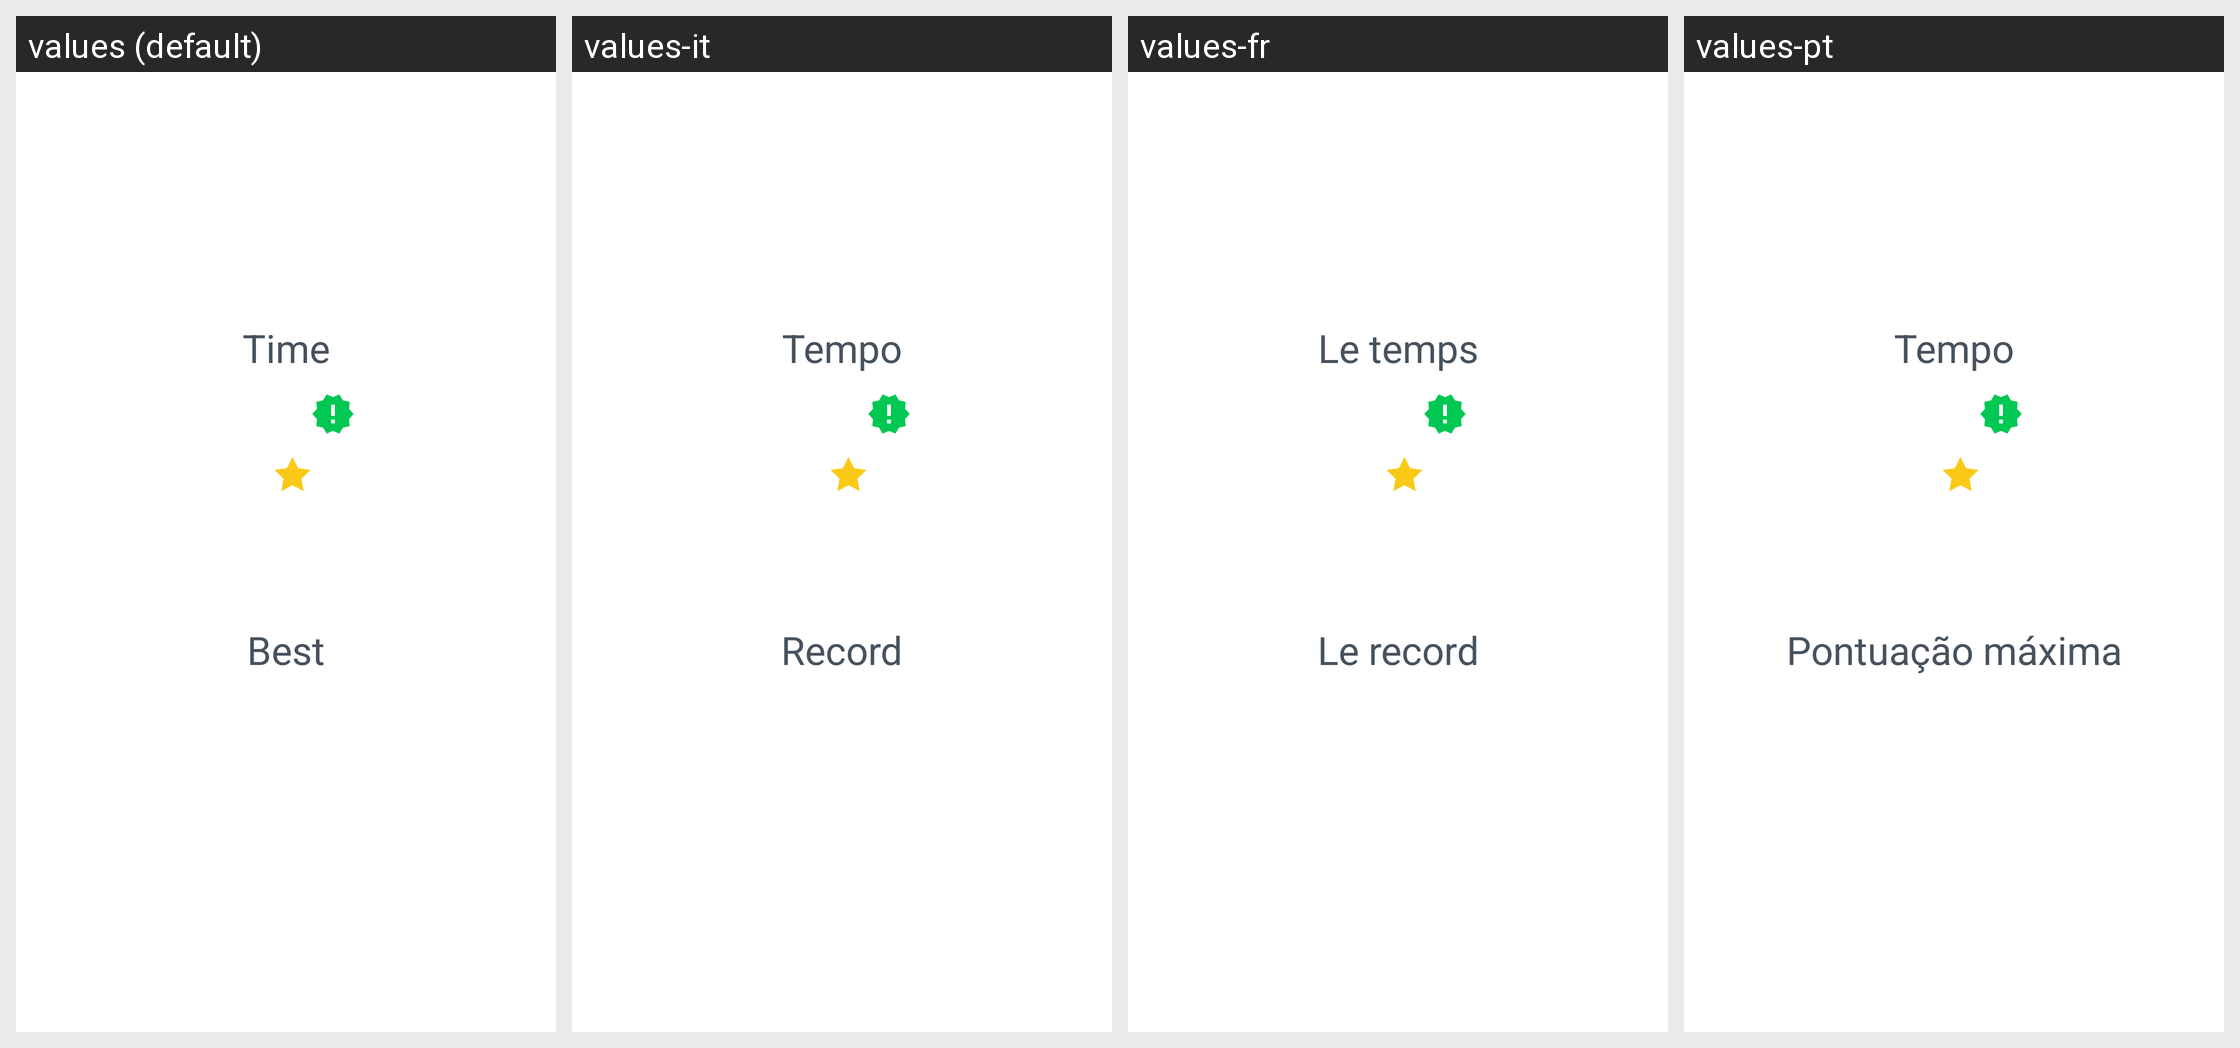

The same Android screen rendered under several of its app's locales, left to right. List the strings drawn on it with the default value and each locale's translation.
Android screen res/layout/schulte_table_pass_course_result_fragment.xml rendered under 4 locales, left to right: values (default), values-it, values-fr, values-pt. Device: Nexus 5 (rendered at 1080×1920; each locale shown at half size, 540×960, under a caption strip naming it); theme AppTheme.
Other locales in the repository, not shown: values-af, values-bs, values-ca, values-de, values-es, values-fr-rCA, values-gl, values-ml, values-ru, values-sr, values-sv.
Strings drawn on this screen, with the default value and each locale's value (text and hints the layout hard-codes, and strings that could not be matched under every locale, appear in the picture but are not listed):

schulte_table_result_time
  values: Time
  values-it: Tempo
  values-fr: Le temps
  values-pt: Tempo

schulte_table_result_best_time
  values: Best
  values-it: Record
  values-fr: Le record
  values-pt: Pontuação máxima
